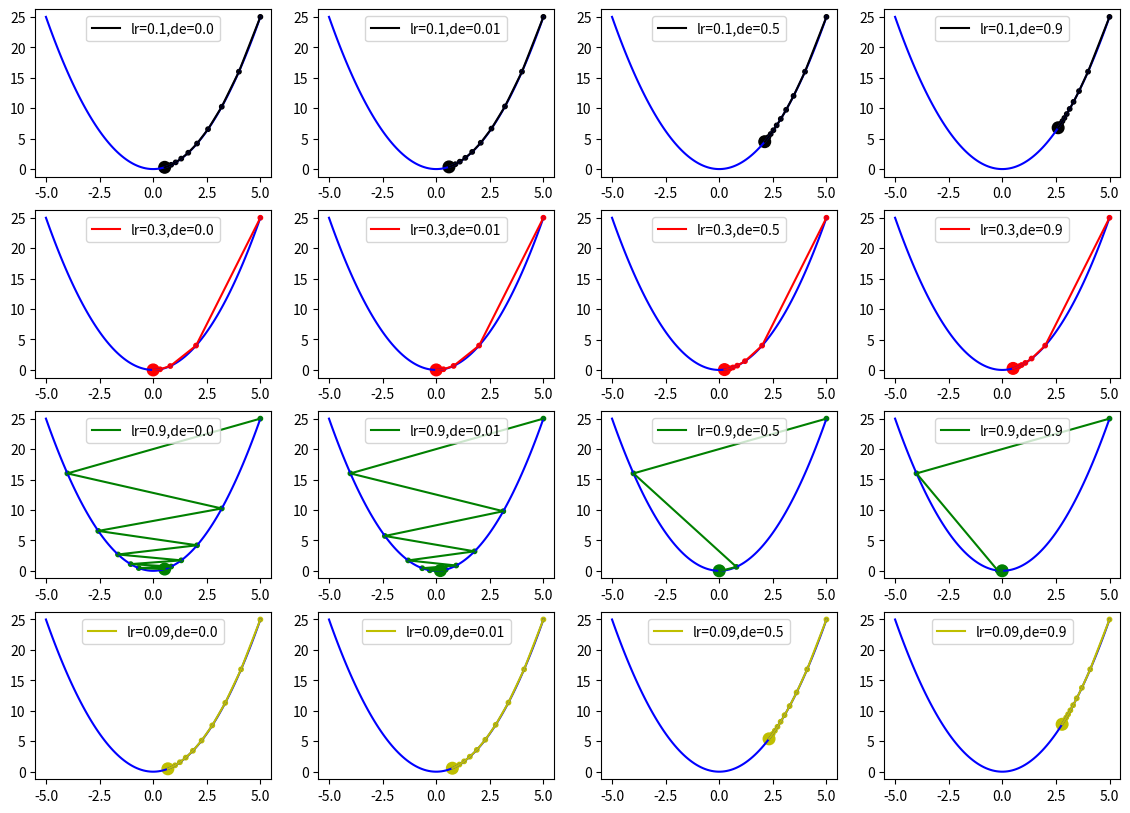

Write Python code to recreate this figure.
import numpy as np
import matplotlib.pyplot as plt

# 目标函数：y = x^2
def square_func(x):
    return np.square(x)

# 目标函数的一阶导数 dy/dx = 2x
def dfunc(x):
    return 2 * x


# 梯度下降
def gd_decay(x_start,df,epochs,lr,decay):
    """
    :param x_start:初始位置
    :param df:平方函数的导数函数
    :param epochs:迭代次数
    :param lr:学习率
    :param decay:学习率衰减系数
    :return:
    """

    xs = np.zeros(epochs + 1)
    x = x_start
    xs[0] = x
    y = 0
    # 循环：迭代计算下一次x的位置

    for i in range(epochs):
        dx = df(x)
        #学习率衰减
        lr_i = lr * 1.0 /(1.0 + decay * i)
        y = -dx * lr_i
        x += y
        xs[i+1] = x
    return xs


if __name__ == "__main__":
    # 生成基础采样点给后面使用（以及画图）
    line_x = np.linspace(-5, 5, 100)
    line_y = square_func(line_x)

    x_start = 5
    epochs = 10

    lr = [0.1, 0.3, 0.9, 0.09]
    decay = [0.0, 0.01, 0.5, 0.9]

    color = ['k', 'r', 'g', 'y']

    # 双重验证并绘制图像
    plt.figure("Gradinet Descent：Decay", figsize=(14, 10))
    row = len(lr)
    col = len(decay)
    size = np.ones(epochs + 1) * 10
    size[-1] = 70
    for i in range(row):
        for j in range(col):
            x = gd_decay(x_start, dfunc, epochs, lr=lr[i], decay=decay[j])
            plt.subplot(row, col, i * col + j + 1)
            plt.plot(line_x, line_y, c='b')
            plt.plot(x, square_func(x), c=color[i], label='lr={},de={}'.format(lr[i], decay[j]))
            plt.scatter(x, square_func(x), c=color[i], s=size)
            plt.legend(loc=0)
    plt.show()


